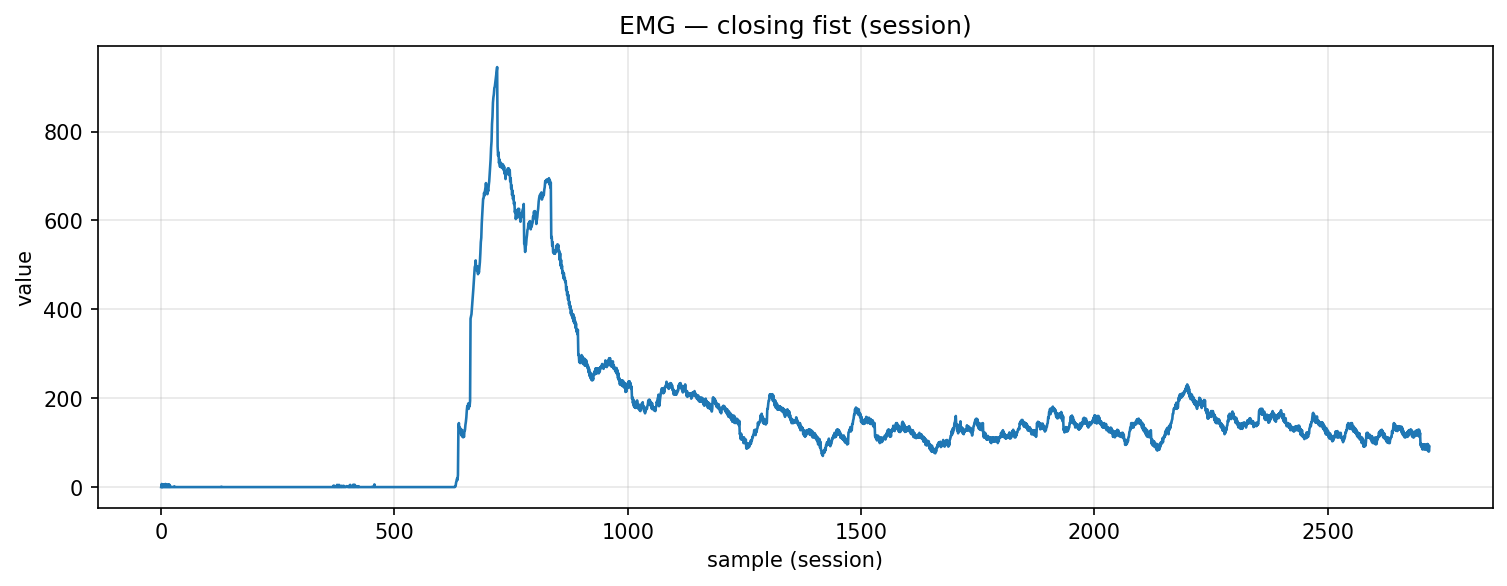

The file beside this chart, header and first rows:
timestamp, device, address, char_uuid, label, col_index, value, payload_ascii, payload_hex
2025-10-29T22:58:05.285, MyoWareSensor1, 88:13:BF:14:F7:1E, f3a56edf-8f1e-4533-93bf-5601b2e91308, closing_fist, 1, 0.0, 0.00, 302e3030
2025-10-29T22:58:05.285, MyoWareSensor1, 88:13:BF:14:F7:1E, f3a56edf-8f1e-4533-93bf-5601b2e91308, closing_fist, 1, 7.0, 7.00, 372e3030
2025-10-29T22:58:05.286, MyoWareSensor1, 88:13:BF:14:F7:1E, f3a56edf-8f1e-4533-93bf-5601b2e91308, closing_fist, 1, 0.0, 0.00, 302e3030
2025-10-29T22:58:05.286, MyoWareSensor1, 88:13:BF:14:F7:1E, f3a56edf-8f1e-4533-93bf-5601b2e91308, closing_fist, 1, 3.0, 3.00, 332e3030
2025-10-29T22:58:05.287, MyoWareSensor1, 88:13:BF:14:F7:1E, f3a56edf-8f1e-4533-93bf-5601b2e91308, closing_fist, 1, 0.0, 0.00, 302e3030
2025-10-29T22:58:05.287, MyoWareSensor1, 88:13:BF:14:F7:1E, f3a56edf-8f1e-4533-93bf-5601b2e91308, closing_fist, 1, 6.0, 6.00, 362e3030
2025-10-29T22:58:05.288, MyoWareSensor1, 88:13:BF:14:F7:1E, f3a56edf-8f1e-4533-93bf-5601b2e91308, closing_fist, 1, 0.0, 0.00, 302e3030
2025-10-29T22:58:05.288, MyoWareSensor1, 88:13:BF:14:F7:1E, f3a56edf-8f1e-4533-93bf-5601b2e91308, closing_fist, 1, 6.0, 6.00, 362e3030
2025-10-29T22:58:05.289, MyoWareSensor1, 88:13:BF:14:F7:1E, f3a56edf-8f1e-4533-93bf-5601b2e91308, closing_fist, 1, 0.0, 0.00, 302e3030
2025-10-29T22:58:05.289, MyoWareSensor1, 88:13:BF:14:F7:1E, f3a56edf-8f1e-4533-93bf-5601b2e91308, closing_fist, 1, 7.0, 7.00, 372e3030
2025-10-29T22:58:05.290, MyoWareSensor1, 88:13:BF:14:F7:1E, f3a56edf-8f1e-4533-93bf-5601b2e91308, closing_fist, 1, 0.0, 0.00, 302e3030
2025-10-29T22:58:05.291, MyoWareSensor1, 88:13:BF:14:F7:1E, f3a56edf-8f1e-4533-93bf-5601b2e91308, closing_fist, 1, 5.0, 5.00, 352e3030
2025-10-29T22:58:05.291, MyoWareSensor1, 88:13:BF:14:F7:1E, f3a56edf-8f1e-4533-93bf-5601b2e91308, closing_fist, 1, 0.0, 0.00, 302e3030
2025-10-29T22:58:05.292, MyoWareSensor1, 88:13:BF:14:F7:1E, f3a56edf-8f1e-4533-93bf-5601b2e91308, closing_fist, 1, 5.0, 5.00, 352e3030
2025-10-29T22:58:05.292, MyoWareSensor1, 88:13:BF:14:F7:1E, f3a56edf-8f1e-4533-93bf-5601b2e91308, closing_fist, 1, 0.0, 0.00, 302e3030
2025-10-29T22:58:05.306, MyoWareSensor1, 88:13:BF:14:F7:1E, f3a56edf-8f1e-4533-93bf-5601b2e91308, closing_fist, 1, 6.0, 6.00, 362e3030
2025-10-29T22:58:05.306, MyoWareSensor1, 88:13:BF:14:F7:1E, f3a56edf-8f1e-4533-93bf-5601b2e91308, closing_fist, 1, 0.0, 0.00, 302e3030
2025-10-29T22:58:05.306, MyoWareSensor1, 88:13:BF:14:F7:1E, f3a56edf-8f1e-4533-93bf-5601b2e91308, closing_fist, 1, 6.0, 6.00, 362e3030
2025-10-29T22:58:05.306, MyoWareSensor1, 88:13:BF:14:F7:1E, f3a56edf-8f1e-4533-93bf-5601b2e91308, closing_fist, 1, 0.0, 0.00, 302e3030
2025-10-29T22:58:05.307, MyoWareSensor1, 88:13:BF:14:F7:1E, f3a56edf-8f1e-4533-93bf-5601b2e91308, closing_fist, 1, 3.0, 3.00, 332e3030
2025-10-29T22:58:05.307, MyoWareSensor1, 88:13:BF:14:F7:1E, f3a56edf-8f1e-4533-93bf-5601b2e91308, closing_fist, 1, 0.0, 0.00, 302e3030
2025-10-29T22:58:05.307, MyoWareSensor1, 88:13:BF:14:F7:1E, f3a56edf-8f1e-4533-93bf-5601b2e91308, closing_fist, 1, 0.0, 0.00, 302e3030
2025-10-29T22:58:05.308, MyoWareSensor1, 88:13:BF:14:F7:1E, f3a56edf-8f1e-4533-93bf-5601b2e91308, closing_fist, 1, 0.0, 0.00, 302e3030
2025-10-29T22:58:05.308, MyoWareSensor1, 88:13:BF:14:F7:1E, f3a56edf-8f1e-4533-93bf-5601b2e91308, closing_fist, 1, 0.0, 0.00, 302e3030
2025-10-29T22:58:05.308, MyoWareSensor1, 88:13:BF:14:F7:1E, f3a56edf-8f1e-4533-93bf-5601b2e91308, closing_fist, 1, 0.0, 0.00, 302e3030
2025-10-29T22:58:05.308, MyoWareSensor1, 88:13:BF:14:F7:1E, f3a56edf-8f1e-4533-93bf-5601b2e91308, closing_fist, 1, 0.0, 0.00, 302e3030
2025-10-29T22:58:05.308, MyoWareSensor1, 88:13:BF:14:F7:1E, f3a56edf-8f1e-4533-93bf-5601b2e91308, closing_fist, 1, 0.0, 0.00, 302e3030
2025-10-29T22:58:05.309, MyoWareSensor1, 88:13:BF:14:F7:1E, f3a56edf-8f1e-4533-93bf-5601b2e91308, closing_fist, 1, 1.0, 1.00, 312e3030
2025-10-29T22:58:05.309, MyoWareSensor1, 88:13:BF:14:F7:1E, f3a56edf-8f1e-4533-93bf-5601b2e91308, closing_fist, 1, 0.0, 0.00, 302e3030
2025-10-29T22:58:05.309, MyoWareSensor1, 88:13:BF:14:F7:1E, f3a56edf-8f1e-4533-93bf-5601b2e91308, closing_fist, 1, 1.0, 1.00, 312e3030
2025-10-29T22:58:05.318, MyoWareSensor1, 88:13:BF:14:F7:1E, f3a56edf-8f1e-4533-93bf-5601b2e91308, closing_fist, 1, 0.0, 0.00, 302e3030
2025-10-29T22:58:05.318, MyoWareSensor1, 88:13:BF:14:F7:1E, f3a56edf-8f1e-4533-93bf-5601b2e91308, closing_fist, 1, 0.0, 0.00, 302e3030
2025-10-29T22:58:05.318, MyoWareSensor1, 88:13:BF:14:F7:1E, f3a56edf-8f1e-4533-93bf-5601b2e91308, closing_fist, 1, 0.0, 0.00, 302e3030
2025-10-29T22:58:05.318, MyoWareSensor1, 88:13:BF:14:F7:1E, f3a56edf-8f1e-4533-93bf-5601b2e91308, closing_fist, 1, 0.0, 0.00, 302e3030
2025-10-29T22:58:05.320, MyoWareSensor1, 88:13:BF:14:F7:1E, f3a56edf-8f1e-4533-93bf-5601b2e91308, closing_fist, 1, 0.0, 0.00, 302e3030
2025-10-29T22:58:05.320, MyoWareSensor1, 88:13:BF:14:F7:1E, f3a56edf-8f1e-4533-93bf-5601b2e91308, closing_fist, 1, 0.0, 0.00, 302e3030
2025-10-29T22:58:05.322, MyoWareSensor1, 88:13:BF:14:F7:1E, f3a56edf-8f1e-4533-93bf-5601b2e91308, closing_fist, 1, 0.0, 0.00, 302e3030
2025-10-29T22:58:05.323, MyoWareSensor1, 88:13:BF:14:F7:1E, f3a56edf-8f1e-4533-93bf-5601b2e91308, closing_fist, 1, 0.0, 0.00, 302e3030
2025-10-29T22:58:05.324, MyoWareSensor1, 88:13:BF:14:F7:1E, f3a56edf-8f1e-4533-93bf-5601b2e91308, closing_fist, 1, 0.0, 0.00, 302e3030
2025-10-29T22:58:05.324, MyoWareSensor1, 88:13:BF:14:F7:1E, f3a56edf-8f1e-4533-93bf-5601b2e91308, closing_fist, 1, 0.0, 0.00, 302e3030
2025-10-29T22:58:05.327, MyoWareSensor1, 88:13:BF:14:F7:1E, f3a56edf-8f1e-4533-93bf-5601b2e91308, closing_fist, 1, 0.0, 0.00, 302e3030
2025-10-29T22:58:05.327, MyoWareSensor1, 88:13:BF:14:F7:1E, f3a56edf-8f1e-4533-93bf-5601b2e91308, closing_fist, 1, 0.0, 0.00, 302e3030
2025-10-29T22:58:05.327, MyoWareSensor1, 88:13:BF:14:F7:1E, f3a56edf-8f1e-4533-93bf-5601b2e91308, closing_fist, 1, 0.0, 0.00, 302e3030
2025-10-29T22:58:05.327, MyoWareSensor1, 88:13:BF:14:F7:1E, f3a56edf-8f1e-4533-93bf-5601b2e91308, closing_fist, 1, 0.0, 0.00, 302e3030
2025-10-29T22:58:05.327, MyoWareSensor1, 88:13:BF:14:F7:1E, f3a56edf-8f1e-4533-93bf-5601b2e91308, closing_fist, 1, 0.0, 0.00, 302e3030
2025-10-29T22:58:05.327, MyoWareSensor1, 88:13:BF:14:F7:1E, f3a56edf-8f1e-4533-93bf-5601b2e91308, closing_fist, 1, 0.0, 0.00, 302e3030
2025-10-29T22:58:05.327, MyoWareSensor1, 88:13:BF:14:F7:1E, f3a56edf-8f1e-4533-93bf-5601b2e91308, closing_fist, 1, 0.0, 0.00, 302e3030
2025-10-29T22:58:05.327, MyoWareSensor1, 88:13:BF:14:F7:1E, f3a56edf-8f1e-4533-93bf-5601b2e91308, closing_fist, 1, 0.0, 0.00, 302e3030
2025-10-29T22:58:05.328, MyoWareSensor1, 88:13:BF:14:F7:1E, f3a56edf-8f1e-4533-93bf-5601b2e91308, closing_fist, 1, 0.0, 0.00, 302e3030
2025-10-29T22:58:05.329, MyoWareSensor1, 88:13:BF:14:F7:1E, f3a56edf-8f1e-4533-93bf-5601b2e91308, closing_fist, 1, 0.0, 0.00, 302e3030
2025-10-29T22:58:05.330, MyoWareSensor1, 88:13:BF:14:F7:1E, f3a56edf-8f1e-4533-93bf-5601b2e91308, closing_fist, 1, 0.0, 0.00, 302e3030
2025-10-29T22:58:05.330, MyoWareSensor1, 88:13:BF:14:F7:1E, f3a56edf-8f1e-4533-93bf-5601b2e91308, closing_fist, 1, 0.0, 0.00, 302e3030
2025-10-29T22:58:05.330, MyoWareSensor1, 88:13:BF:14:F7:1E, f3a56edf-8f1e-4533-93bf-5601b2e91308, closing_fist, 1, 0.0, 0.00, 302e3030
2025-10-29T22:58:05.330, MyoWareSensor1, 88:13:BF:14:F7:1E, f3a56edf-8f1e-4533-93bf-5601b2e91308, closing_fist, 1, 0.0, 0.00, 302e3030
2025-10-29T22:58:05.331, MyoWareSensor1, 88:13:BF:14:F7:1E, f3a56edf-8f1e-4533-93bf-5601b2e91308, closing_fist, 1, 0.0, 0.00, 302e3030
2025-10-29T22:58:05.336, MyoWareSensor1, 88:13:BF:14:F7:1E, f3a56edf-8f1e-4533-93bf-5601b2e91308, closing_fist, 1, 0.0, 0.00, 302e3030
2025-10-29T22:58:05.336, MyoWareSensor1, 88:13:BF:14:F7:1E, f3a56edf-8f1e-4533-93bf-5601b2e91308, closing_fist, 1, 0.0, 0.00, 302e3030
2025-10-29T22:58:05.336, MyoWareSensor1, 88:13:BF:14:F7:1E, f3a56edf-8f1e-4533-93bf-5601b2e91308, closing_fist, 1, 0.0, 0.00, 302e3030
2025-10-29T22:58:05.336, MyoWareSensor1, 88:13:BF:14:F7:1E, f3a56edf-8f1e-4533-93bf-5601b2e91308, closing_fist, 1, 0.0, 0.00, 302e3030
2025-10-29T22:58:05.337, MyoWareSensor1, 88:13:BF:14:F7:1E, f3a56edf-8f1e-4533-93bf-5601b2e91308, closing_fist, 1, 0.0, 0.00, 302e3030
... 2,659 more rows
